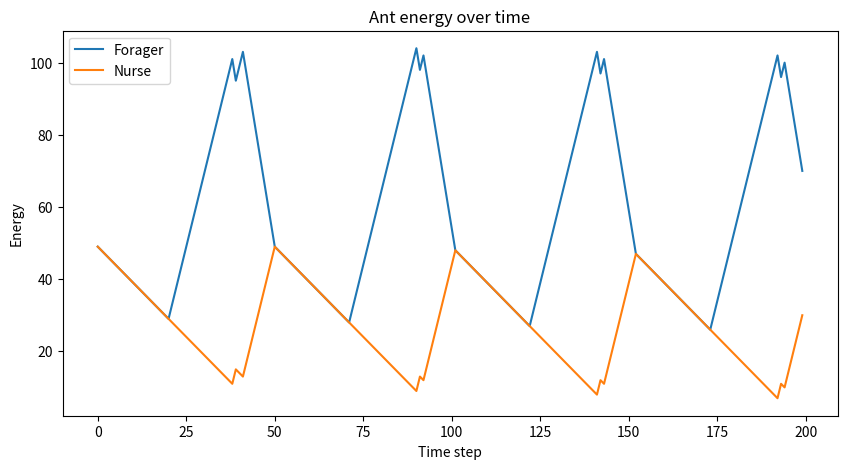
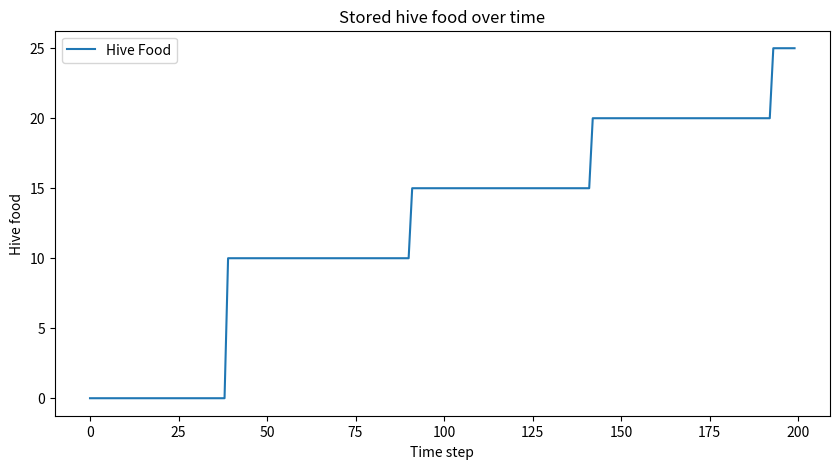

Here is the Python script that generated these plots, in order:
import matplotlib.pyplot as plt

#parameters

forager_start = 50                     #starting energy level of forager
nurse_start = 50                       #starting energy level of nurse
forager_threshold = 50                 #if forgarer or nurse goes below this energy level he will go out to forage food
nurse_threshold = 30                   #if nurse 
trip_length = 20                       #timesteps to go out and forage
food_per_trip = 100                    #energy levels gained per trip
drain = 1                              #energy level(s) lost per timestep
timestep = 1                           #timestep
feed_rate = 5                          #rate at which forager feeds nurse
n = 200                                #number of timesteps to simulate

forager_energy = forager_start         #starting energy level of forager
nurse_energy = nurse_start             #starting energy level of nurse
hive_food = 0                          #amount of food in the hive
trip_timer = 0                         #timer for foraging trips
food_per_trip = 100                      #amount of food foraged pert trip  
foraged_food = 0                       #defining variable     

#creating lists to store simulation data for plotting
time_history = []
forager_history = []
nurse_history = []
hive_history = []

for i in range(n):

    # loses energy by existing
    forager_energy -= drain
    nurse_energy -= drain

    #if energy levels reach 0 for either they die
    if forager_energy <= 0:
        print("forager starved")
        break
    if nurse_energy <= 0:
        print("nurse starved")
        break

    #simulates the time taken to forage
    if trip_timer > 0:
        trip_timer -= 1
        if trip_timer == 0:
            #for simplicity, modelling that forager returns with a fixed amount of food per trip and it doesnt matter at what point it finds it
            foraged_food = food_per_trip

    #if trip is complete forager feeds itself to full at a rate of 5 units/s
    elif  forager_energy < 100 and foraged_food > 0:
        forager_energy += 5
        foraged_food -= 5

    #if forager is hungry it forages
    elif forager_energy < forager_threshold:
        trip_timer = trip_length

    #if forager not hungry it feeds nurse after feeding itself to full and surplus food is stored in hive
    else:      
        hive_food += foraged_food
        forager_energy -= 5
        nurse_energy += 5


    #stores data per timestep
    time_history.append(i)
    forager_history.append(forager_energy)
    nurse_history.append(nurse_energy)
    hive_history.append(hive_food)
    print(nurse_energy, forager_energy, hive_food)

plt.figure(figsize=(10,5))

plt.plot(time_history, forager_history, label="Forager")
plt.plot(time_history, nurse_history, label="Nurse")

plt.xlabel("Time step")
plt.ylabel("Energy")
plt.title("Ant energy over time")

plt.legend()

plt.show()

plt.figure(figsize=(10,5))

plt.plot(time_history, hive_history, label="Hive Food")

plt.xlabel("Time step")
plt.ylabel("Hive food")
plt.title("Stored hive food over time")

plt.legend()

plt.show()
